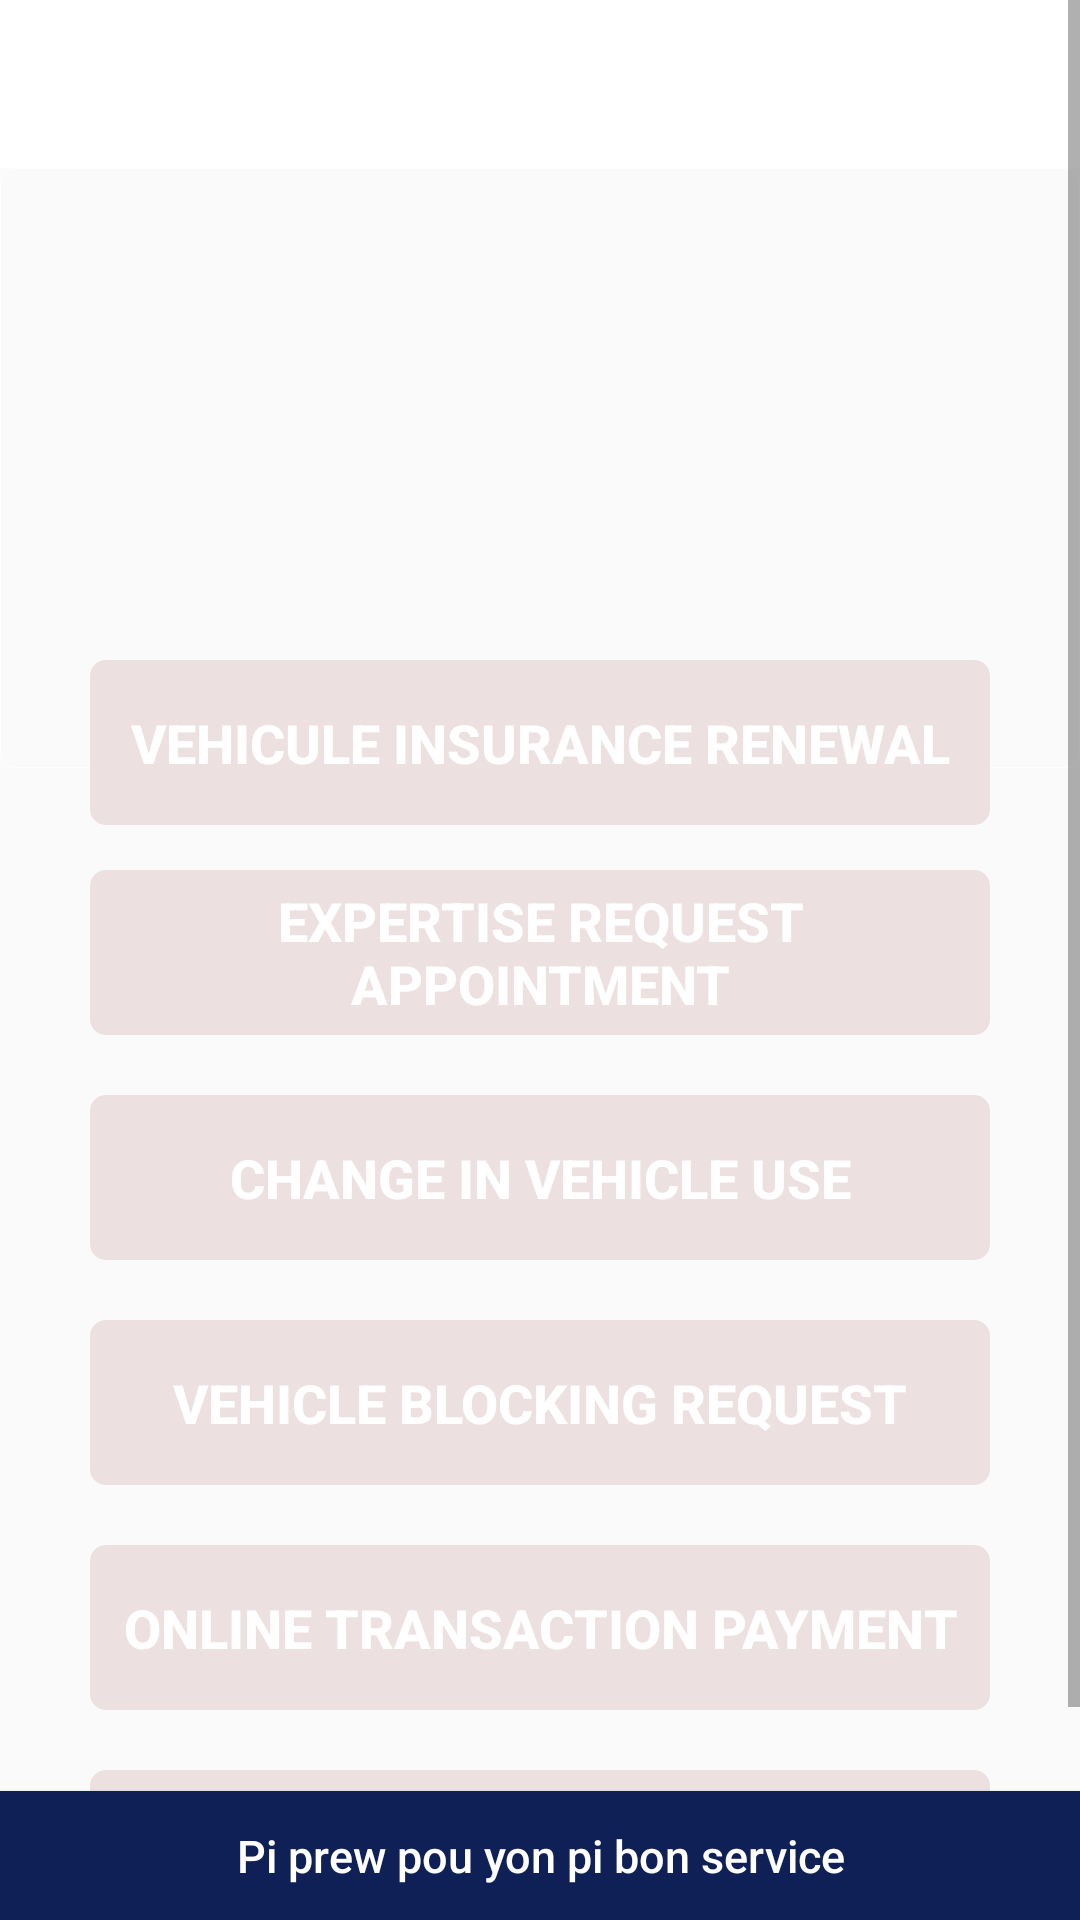

Produce the Android XML layout that renders to this screen, including the resource entries it uses.
<!-- AndroidManifest.xml: application theme AppTheme -->
<!-- res/layout/activity_services.xml -->
<?xml version="1.0" encoding="utf-8"?>
<androidx.constraintlayout.widget.ConstraintLayout xmlns:android="http://schemas.android.com/apk/res/android"
    xmlns:app="http://schemas.android.com/apk/res-auto"
    xmlns:tools="http://schemas.android.com/tools"
    android:layout_width="match_parent"
    android:layout_height="match_parent"
    tools:context=".Services">

    <androidx.appcompat.widget.Toolbar
        android:id="@+id/boll"
        android:layout_width="match_parent"
        android:layout_height="wrap_content"
        android:background="@color/colorPrimaryDark"
        tools:ignore="MissingConstraints"
        tools:layout_editor_absoluteX="27dp"
        tools:layout_editor_absoluteY="0dp"/>

        <ImageView
            android:id="@+id/backs"
            android:layout_width="wrap_content"
            android:layout_height="wrap_content"
            android:layout_marginStart="16dp"
            android:layout_marginTop="16dp"
            app:layout_constraintStart_toStartOf="parent"
            app:layout_constraintTop_toTopOf="parent"
            app:srcCompat="@drawable/ic_baseline_back_24"/>




    <ViewFlipper
        android:id="@+id/viewFliper"
        android:layout_width="match_parent"
        android:layout_height="200dp"
        app:layout_constraintTop_toBottomOf="@+id/boll"
        android:background="@drawable/backgroound_input"
        tools:ignore="MissingConstraints" />

<ScrollView
    android:layout_width="match_parent"
    android:layout_height="wrap_content"
    tools:ignore="MissingConstraints">

    <RelativeLayout
        app:layout_constraintTop_toBottomOf="@+id/boll"
        android:layout_width="match_parent"
        android:layout_height="wrap_content"
        tools:ignore="MissingConstraints">



        <Button
        android:id="@+id/bouton1"
        android:layout_width="match_parent"
        android:layout_height="55dp"
        android:layout_marginStart="30sp"
        android:layout_marginTop="220dp"
        android:layout_marginEnd="30sp"
        android:background="@drawable/backgroound_input"
        android:backgroundTint="@color/black"
        android:text="Vehicule Insurance Renewal"
        android:textColor="@color/colorPrimaryDark"
        android:textSize="18dp"
        android:textStyle="bold" />

    <Button
        android:id="@+id/bouton2"
        android:layout_width="match_parent"
        android:layout_height="55dp"
        android:layout_marginStart="30sp"
        android:layout_marginTop="290dp"
        android:layout_marginEnd="30sp"
        android:background="@drawable/backgroound_input"
        android:backgroundTint="@color/black"
        android:text="Expertise request  appointment"
        android:textColor="@color/colorPrimaryDark"
        android:textSize="18dp"
        android:textStyle="bold" />
    <Button
        android:id="@+id/bouton3"
        android:layout_width="match_parent"
        android:layout_height="55dp"
        android:layout_marginStart="30sp"
        android:layout_below="@+id/bouton2"
        android:layout_marginTop="20dp"
        android:layout_marginEnd="30sp"
        android:background="@drawable/backgroound_input"
        android:backgroundTint="@color/black"
        android:text="Change in vehicle use"
        android:textColor="@color/colorPrimaryDark"
        android:textSize="18dp"
        android:textStyle="bold" />

    <Button
        android:id="@+id/bouton4"
        android:layout_width="match_parent"
        android:layout_height="55dp"
        android:layout_marginStart="30sp"
        android:layout_below="@+id/bouton3"
        android:layout_marginTop="20dp"
        android:layout_marginEnd="30sp"
        android:background="@drawable/backgroound_input"
        android:backgroundTint="@color/black"
        android:text="Vehicle blocking request"
        android:textColor="@color/colorPrimaryDark"
        android:textSize="18dp"
        android:textStyle="bold" />

    <Button
        android:id="@+id/bouton5"
        android:layout_width="match_parent"
        android:layout_height="55dp"
        android:layout_marginStart="30sp"
        android:layout_below="@+id/bouton4"
        android:layout_marginTop="20dp"
        android:layout_marginEnd="30sp"
        android:background="@drawable/backgroound_input"
        android:backgroundTint="@color/black"
        android:text="Online transaction payment"
        android:textColor="@color/colorPrimaryDark"
        android:textSize="18dp"
        android:textStyle="bold" />

    <Button
        android:id="@+id/bouton6"
        android:layout_width="match_parent"
        android:layout_height="55dp"
        android:layout_marginStart="30sp"
        android:layout_below="@+id/bouton5"
        android:layout_marginTop="20dp"
        android:layout_marginEnd="30sp"
        android:background="@drawable/backgroound_input"
        android:backgroundTint="@color/black"
        android:text="Consultation of files"
        android:textColor="@color/colorPrimaryDark"
        android:textSize="18dp"
        android:textStyle="bold" />
    <Button
        android:id="@+id/bouton7"
        android:layout_width="match_parent"
        android:layout_height="55dp"
        android:layout_marginStart="30sp"
        android:layout_below="@+id/bouton6"
        android:layout_marginTop="20dp"
        android:layout_marginEnd="30sp"
        android:background="@drawable/backgroound_input"
        android:backgroundTint="@color/black"
        android:text="Transaction history"
        android:textColor="@color/colorPrimaryDark"
        android:textSize="18dp"
        android:textStyle="bold" />


</RelativeLayout>
</ScrollView>

    <Button
        android:id="@+id/buttonadtowatchlist"
        android:layout_width="match_parent"
        android:layout_height="43dp"
        android:background="#0E2055"
        android:text="Pi prew pou yon pi bon service"
        android:textAllCaps="false"
        android:textColor="@color/blac"
        android:textSize="15sp"
        app:layout_constraintBottom_toBottomOf="parent"/>


</androidx.constraintlayout.widget.ConstraintLayout>
<!-- resources referenced by this layout -->
<resources>
  <color name="blac">#fff</color>
  <color name="black">#ECE0E0</color>
  <color name="colorPrimaryDark">#FFF</color>
  <!-- drawable backgroound_input (drawable) -->
  <?xml version="1.0" encoding="utf-8"?>
  
  <shape xmlns:android="http://schemas.android.com/apk/res/android"
      android:shape="rectangle">
  
      <stroke
          android:width="1px"
          android:color="@color/colorAccent"/>
      <corners
          android:radius="5dp"/>
  
      <stroke
          android:width="1px"
          android:color="@color/colorPrimaryDark"/>
      <corners
          android:radius="5dp"/>
  </shape>
  <style name="AppTheme" parent="Theme.AppCompat.Light.NoActionBar">
          
          <item name="colorPrimary">@color/colorPrimary</item>
          <item name="colorPrimaryDark">@color/colorPrimaryDark</item>
          <item name="colorAccent">@color/rouge</item>
          <item name="actionOverflowButtonStyle">@style/mythem</item>
      </style>
  <color name="colorAccent">#03DAC5</color>
  <color name="colorPrimary">#FFF</color>
  <color name="rouge">#CC0404</color>
  <style name="mythem" parent="@style/Widget.AppCompat.DrawerArrowToggle">
          <item name="spinBars">true</item>
          <item name="android:src">@drawable/ic_baseline_more_vert_24</item>
  
      </style>
</resources>
